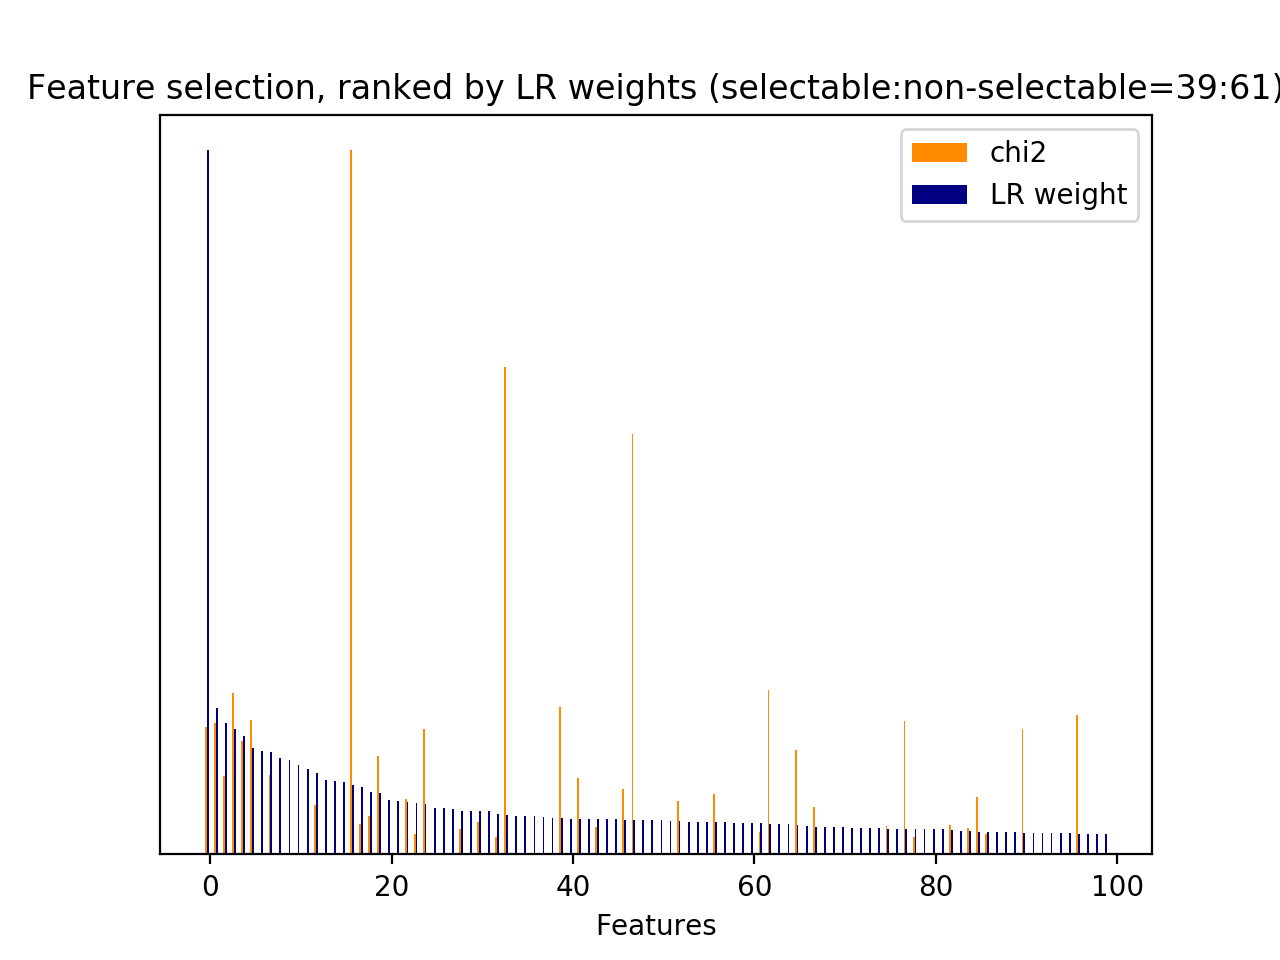

The table this chart was drawn from, first rows:
id, name, prefix, chi2, chi2_rank, clf_weight, clf_weight_rank
0, 1, b'1-utterance_length.current_user_uttera…, 223.8, 48, 0.0417, 65
7, 2.1, b'2.1-user_action_words.current_user_utt…, 117.9, 94, 0.0745, 22
17, 2.1, b'2.1-user_action_words.current_user_utt…, 70.44, 143, 0.0106, 310
30, 3, b'3-time_feature__end_of_session', 272.2, 35, 1, 0
31, 3, b'3-time_feature__start_of_session', 94.28, 110, 0.0133, 258
32, 3, b'3-time_feature__time_ratio', 44.25, 199, 0.0023, 645
33, 3, b'3-time_feature__turns_from_start', 229.2, 46, 0.0202, 169
34, 3, b'3-time_feature__turns_to_end', 671.9, 10, 0.0188, 185
35, 1, b'1-utterance_length.next_system_utteran…, 897.9, 8, 0.0488, 47
36, 1, b'1-utterance_length.next_user_utterance…, 285.2, 32, 0.0362, 77
43, 2.1, b'2.1-user_action_words.next_user_uttera…, 43.21, 200, 0.0322, 86
62, 2.2, b'2.2-#user_action_words.next_user_utter…, 50.05, 185, 0.0091, 347
912, 5, b'5-phrase_feature__noun_phrases__curren…, 98.94, 106, 0.0190, 181
1884, 5, b'5-phrase_feature__noun_phrases__curren…, 81.61, 126, 0.0888, 18
2544, 5, b'5-phrase_feature__noun_phrases__curren…, 38.18, 250, 0.0087, 357
2759, 5, b'5-phrase_feature__noun_phrases__curren…, 40.5, 230, 0.0031, 581
3420, 5, b'5-phrase_feature__noun_phrases__curren…, 139.6, 87, 0.0488, 46
3698, 5, b'5-phrase_feature__noun_phrases__curren…, 38.1, 253, 0.0580, 32
4386, 5, b'5-phrase_feature__noun_phrases__next_s…, 151.4, 84, 0.0057, 459
4395, 5, b'5-phrase_feature__noun_phrases__next_s…, 79.76, 129, 0.0020, 666
4420, 5, b'5-phrase_feature__noun_phrases__next_s…, 62.92, 154, 0.0352, 82
4466, 5, b"5-phrase_feature__noun_phrases__next_s…, 88.47, 117, 0.0000, 976
4470, 5, b"5-phrase_feature__noun_phrases__next_s…, 49.59, 187, 0.0000, 983
4477, 5, b"5-phrase_feature__noun_phrases__next_s…, 54.46, 172, 0.0029, 595
4485, 5, b"5-phrase_feature__noun_phrases__next_s…, 55.03, 170, 0.0010, 770
4486, 5, b"5-phrase_feature__noun_phrases__next_s…, 42.82, 207, 0.0001, 919
4499, 5, b'5-phrase_feature__noun_phrases__next_s…, 47.53, 195, 0.0063, 436
4519, 5, b'5-phrase_feature__noun_phrases__next_s…, 54.09, 177, 0.0030, 586
4522, 5, b'5-phrase_feature__noun_phrases__next_s…, 38.11, 252, 0.0020, 672
4525, 5, b'5-phrase_feature__noun_phrases__next_s…, 38.67, 246, 0.0034, 561
4526, 5, b'5-phrase_feature__noun_phrases__next_s…, 1040, 3, 0.0566, 33
4527, 5, b'5-phrase_feature__noun_phrases__next_s…, 1040, 5, 0.0261, 117
4528, 5, b'5-phrase_feature__noun_phrases__next_s…, 259.5, 41, 0.0042, 540
4529, 5, b'5-phrase_feature__noun_phrases__next_s…, 42.12, 222, 0.0003, 884
4532, 5, b'5-phrase_feature__noun_phrases__next_s…, 214.5, 57, 0.0000, 991
4533, 5, b'5-phrase_feature__noun_phrases__next_s…, 214.5, 56, 0.0000, 995
4541, 5, b'5-phrase_feature__noun_phrases__next_s…, 365, 13, 0.0053, 476
4542, 5, b'5-phrase_feature__noun_phrases__next_s…, 214.5, 55, 0.0000, 1001
4546, 5, b'5-phrase_feature__noun_phrases__next_s…, 935.4, 7, 0.0015, 718
4676, 5, b'5-phrase_feature__noun_phrases__next_s…, 169.3, 78, 0.1461, 7
4683, 5, b'5-phrase_feature__noun_phrases__next_s…, 40.93, 227, 0.0065, 432
4734, 5, b'5-phrase_feature__noun_phrases__next_s…, 200.1, 70, 0.0018, 693
5065, 5, b'5-phrase_feature__noun_phrases__next_s…, 55.37, 168, 0.0000, 1060
5211, 5, b'5-phrase_feature__noun_phrases__next_s…, 57.37, 162, 0.0013, 743
5344, 5, b'5-phrase_feature__noun_phrases__next_s…, 40.12, 233, 0.0043, 534
5600, 5, b'5-phrase_feature__noun_phrases__next_s…, 50.38, 184, 0.0007, 810
6541, 5, b'5-phrase_feature__noun_phrases__next_s…, 743.7, 9, 0.0048, 496
6590, 5, b'5-phrase_feature__noun_phrases__next_s…, 40.13, 232, 0.0004, 863
6624, 5, b'5-phrase_feature__noun_phrases__next_s…, 42.82, 204, 0.0109, 298
6792, 5, b'5-phrase_feature__noun_phrases__next_s…, 219.2, 49, 0.0014, 731
7021, 5, b'5-phrase_feature__noun_phrases__next_s…, 279.5, 33, 0.2073, 1
7076, 5, b'5-phrase_feature__noun_phrases__next_s…, 71.72, 139, 0.0243, 132
7137, 5, b'5-phrase_feature__noun_phrases__next_s…, 49.59, 188, 0.0028, 600
7138, 5, b'5-phrase_feature__noun_phrases__next_s…, 351.8, 17, 0.0000, 1034
7361, 5, b'5-phrase_feature__noun_phrases__next_s…, 56.88, 163, 0.0009, 796
7612, 5, b'5-phrase_feature__noun_phrases__next_s…, 88.47, 119, 0.0009, 791
7613, 5, b'5-phrase_feature__noun_phrases__next_s…, 88.47, 118, 0.0015, 719
7617, 5, b'5-phrase_feature__noun_phrases__next_s…, 178, 75, 0.0034, 562
7618, 5, b'5-phrase_feature__noun_phrases__next_s…, 70.47, 142, 0.0132, 259
7905, 5, b'5-phrase_feature__noun_phrases__next_s…, 74.29, 137, 0.0068, 417
... 1,110 more rows
